Run: headless pygame with SDL's dummy video driver; simulated clock (each Clock.tick advances the game by its frame time, no real sleeping); random seed 0; keys injected as events and as key.get_pressed() state; no mouse input.
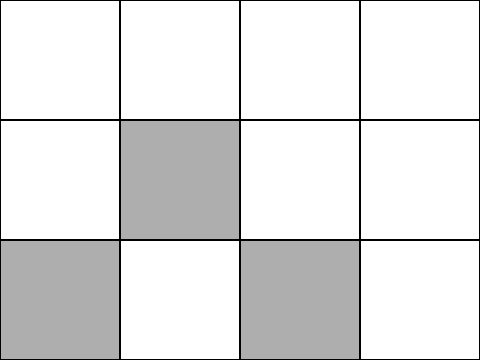
Frame 1 of 4 · flips 1–60 · no input
Frame 2 of 4 · flips 61–180 · tapped SPACE, RETURN · held RIGHT (→), D · screen unchanged from frame 1, image omitted
Frame 3 of 4 · flips 181–300 · held DOWN (↓), S · screen unchanged from frame 2, image omitted
Frame 4 of 4 · flips 301–420 · held LEFT (←), A, UP (↑), W · screen unchanged from frame 3, image omitted

The pygame program that drew these frames:

import pygame, sys

data = [
    [0, 0, 0, 0],
    [0, 1, 0, 0],
    [1, 0, 1, 0]
]


def main():
    pygame.init()
    window = pygame.display.set_mode((480, 360))
    window.fill((255, 255, 255))
    pygame.display.set_caption('A*/Theta* simulation')
    draw_grid(window, window.get_width(), window.get_height(), 4)
    while True:

        for event in pygame.event.get():
            if event.type == pygame.QUIT:
                pygame.display.quit()
                pygame.quit()
                sys.exit()
        pygame.display.update()


def draw_grid(window, width, height, cols):
    size = int(width / cols)
    i = 0
    j = 0
    for x in range(0, width, size):
        for y in range(0, height, size):
            rect = pygame.Rect(x, y, size, size)
            if data[i][j] == 1:
                pygame.draw.rect(window, (174, 174, 174), rect)
            pygame.draw.rect(window, (0, 0, 0), rect, 1)
            i = i+1
        j = j + 1
        i = 0



main()
